pico-8 play session: hold → + tap 🅾

[t = 1 s] hold → ~1s, tap 🅾 ~2×
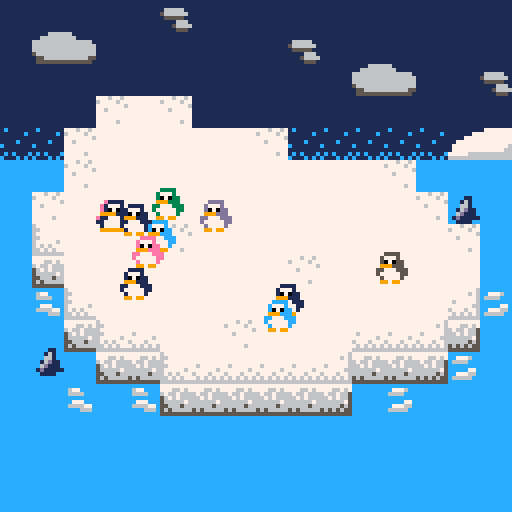
[t = 2 s] hold → ~2s, tap 🅾 ~4×
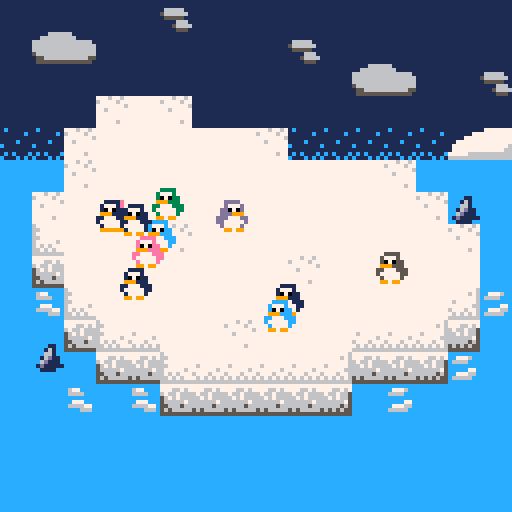
[t = 4 s] hold → ~4s, tap 🅾 ~7×
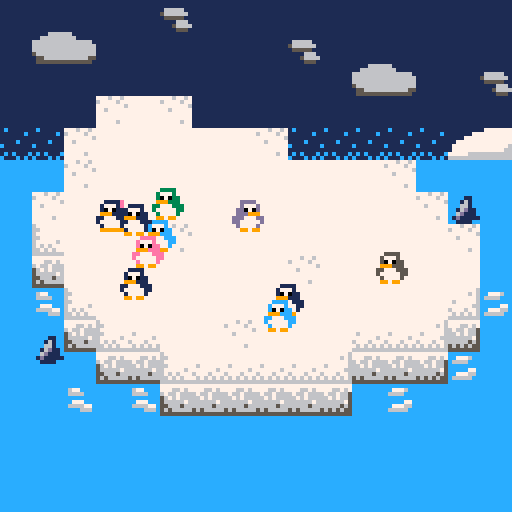
[t = 6 s] hold → ~6s, tap 🅾 ~10×
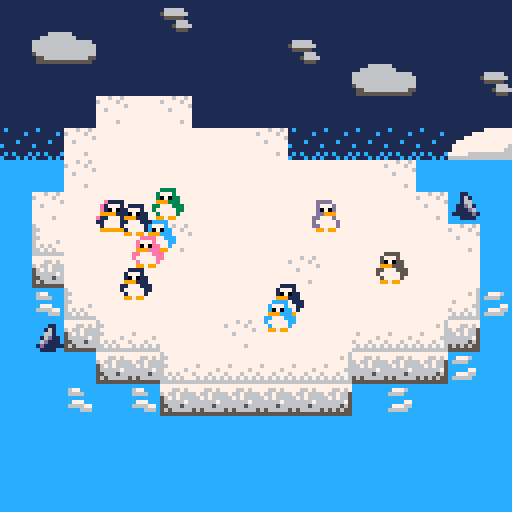
[t = 8 s] hold → ~8s, tap 🅾 ~14×
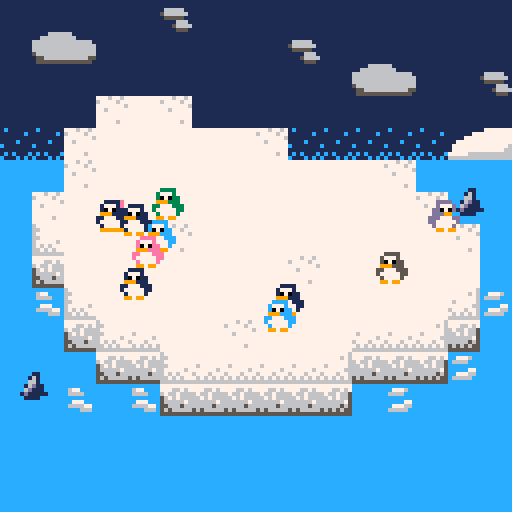

pico-8 cartridge
version 42
__lua__

function _init()
	-- setting map transparency
	palt(0, false)
	palt(15, true)

	-- set flag 1 on sprite 62 (light blue water)
	fset(62, 1, true)  


	p = {
		x = 50,
		y = 50, 
		sprite = 1,
		spr_frames = {1, 2},
		anim_index = 0,
		anim_timer = 0,
		anim_speed = 8,
		state = "still",
		face_right = false,
		speed = 2
	}

	npcs = {}
	npc_count = 10
	npc_names = {"joe", "bob", "mary", "jane"}
	npc_colors = {3, 4, 5, 6, 7, 8, 9, 10}
	npc_index = 1
	for i = 1, npc_count do
		create_npc(i, rnd(npc_colors), rnd(npc_names), 16 + rnd(80), 35 + 4 * i)
	end

	-- give sharks starting target to swim to
	sharks = {
		{
			x = 7, y = 100, 
			target_x = 7, target_y = 100, 
			speed = 0.4, 
			sprite = 17, flip = false
		},
		{
			x = 118, y = 45, 
			target_x = 118, target_y = 45, 
			speed = 0.2, 
			sprite = 17, flip = false
		}
	}

	statex = "walking"
	closest = npcs[0]
	talk_range = 6

	_upd = u_walking_around
	_drw = d_walking_around
	offset = 0
	
	-- universal animation timers for ui
	ui_anim_timer = 0
	ui_anim_speed = 12
	ui_offset = 0
end

function _update()
	_upd()
end


function _draw()
	_drw()
end


-->8
-- states --


function u_walking_around()
	p_move()
	npcs_move()
	sharks_move()

	closest = get_nearest_npc()
	if closest != "none" then
		if btnp(🅾️) then
		state = "talking"
		_upd = u_dialogue
		_drw = d_dialogue
		end
	end

	if btnp(❎) then
		npcs[npc_index].is_unlocked = true
		npcs[npc_index].state = "move"
		npc_index += 1
		trigger_shake()
		
	end
end


function u_dialogue()
	if btnp(🅾️) then
		_upd = u_walking_around
		_drw = d_walking_around
	end
end


function ready_to_shake()
	for i = 1, npc_count do 
		if not npcs[i].is_unlocked then 
			return false 
		end
	end 
	return true 
end


function trigger_shake()
	if ready_to_shake() then 
		offset = 1
		_upd = u_tip_iceberg
	end
end


function u_tip_iceberg()
	screen_shake()
end

function u_end_game()
	cls()
end



-->8
-- helper / reusable functions --
function dst(o1, o2)
 	return sqrt(sqr(o1.x - o2.x) + sqr(o1.y - o2.y))
end


function sqr(x) 
	return x * x 
end



-->8
-- movement functions --
function on_iceberg(new_x, new_y, flag)
	local tile_x = new_x / 8
	local tile_y = new_y / 8
  return fget(mget(tile_x,tile_y), flag)
end


function shark_fully_in_water(x, y)
	-- can adjust padding, but for now 0 seems best?
	local padding = 0 

    return on_water(x + padding, y + padding) and
           on_water(x + 7 - padding, y + padding) and
           on_water(x + padding, y + 7 - padding) and
           on_water(x + 7 - padding, y + 7 - padding)
end


function on_water(new_x, new_y)
	local tile_x = new_x / 8
	local tile_y = new_y / 8

	-- flag 1 means water (light blue pixels)
    return fget(mget(tile_x, tile_y), 1) 
end


function random_water_position()
	-- get new target for sharks 
    local new_x, new_y
    repeat
        new_x = flr(rnd(128))
        new_y = flr(rnd(128))
    until on_water(new_x, new_y)
    return new_x, new_y
end


function get_nearest_npc()
	local min_dist = 32000

	for i = 1, npc_count do 
		curr_dist = dst(p, npcs[i])
		min_dist = min(min_dist, curr_dist)

		if min_dist == curr_dist do 
			closest = npcs[i]
		end
	end
	if min_dist > talk_range then
		closest = "none"
	end

	return closest
end


function p_move()
	if btn() != 0 then
		p.state = "move"
		new_x = p.x
		new_y = p.y
		if btn(⬅️) then
			new_x = p.x - 1
			p.face_right = false
		end
		if btn(➡️) then
			new_x = p.x + 1
			p.face_right = true
		end
		if btn(⬆️) then
			new_y = p.y -1
		end
		if btn(⬇️) then
			new_y = p.y + 1
		end
		if on_iceberg(new_x + 4, new_y + 4, 0) then
			-- only update p position if on iceberg
			p.x = new_x
			p.y = new_y
		else 
			print("not on iceberg")
		end
	else
		p.state = "still"
		print("no input")
	end
end


function npcs_move()
	for i = 1, npc_count do
		if npcs[i].is_unlocked then 
			if npcs[i].x < npcs[i].target_x then 
				npcs[i].x += npcs[i].dx
			end	
			if npcs[i].x > npcs[i].target_x then 
				npcs[i].x -= npcs[i].dx
			end	
			if npcs[i].y < npcs[i].target_y then 
				npcs[i].y += npcs[i].dy
			end	
			if npcs[i].y > npcs[i].target_y then 
				npcs[i].y -= npcs[i].dy
			end	
		end
	end
end


function sharks_move()
    for shark in all(sharks) do
		-- get distance to target, swim there, then pick new one
        local dx = shark.target_x - shark.x
        local dy = shark.target_y - shark.y
        local dist = sqrt(dx * dx + dy * dy)

        if dist < 1 then
            shark.target_x, shark.target_y = random_water_position()
        else
            local vx = (dx / dist) * shark.speed
            local vy = (dy / dist) * shark.speed

            local new_x = shark.x + vx
            local new_y = shark.y + vy

            -- check full shark sprite inside water
            if shark_fully_in_water(new_x, new_y) then
                shark.x = new_x
                shark.y = new_y

                -- flip sprite if changing direction
                shark.flip = vx > 0
            else
                shark.target_x, shark.target_y = random_water_position()
            end
        end
    end
end


-->8
-- drawing functions --

function d_walking_around()
	-- ui animation timer
	ui_anim_timer += 1
	if ui_anim_timer >= ui_anim_speed then
		ui_anim_timer = 0
		ui_offset = (ui_offset + 1) % 2
	end
	
	cls()
	map()
	draw_penguins()
 draw_sharks()

	if closest != "none" then
			draw_talk_hint()
	end
end

function d_dialogue()
		-- ui animation timer
	ui_anim_timer += 1
	if ui_anim_timer >= ui_anim_speed then
		ui_anim_timer = 0
		ui_offset = (ui_offset + 1) % 2
	end
	
	cls()
	map()
	draw_penguins()
 draw_sharks()
 
 draw_textbox(closest)
	draw_big_penguin(closest)
	
	print("🅾️ to exit", 85, 2+ui_offset, 7)
end

function d_end_game()
	cls()
	print("you tipped the iceberg!", 30,30, 7)
end


function draw_penguins()
-- layers sprite drawing based on y position
p_drawn = false
	for i = 1, npc_count do
		if npcs[i].y > p.y and not p_drawn then
				//spr(p.sprite, p.x, p.y)
				anim_peng(p)
				p_drawn = true
		end
		//spr(npcs[i].sprite, npcs[i].x, npcs[i].y)
		anim_peng(npcs[i])
	end
	if not p_drawn then
		//spr(p.sprite, p.x, p.y)
		anim_peng(p)
	end
end


function draw_talk_hint()
	local x = closest.x
	local y = closest.y - 10 + ui_offset
	
	spr(36, x, y)
end


function draw_sharks()
    for shark in all(sharks) do
        spr(shark.sprite, shark.x, shark.y, 1, 1, shark.flip, false)
    end
end


function anim_peng(peng)
	if peng.state == "still" then
			spr(peng.spr_frames[1], peng.x, peng.y, 1,1,peng.face_right)
	else
		peng.anim_timer += 1
		if peng.anim_timer >= peng.anim_speed then
			peng.anim_index = (peng.anim_index + 1) % 2
			peng.anim_timer = 0
		end
		
		spr(peng.spr_frames[peng.anim_index+1], peng.x, peng.y, 1,1,peng.face_right)
	end
end


function screen_shake()
	local grow = 1.05
	local offset_x = 4 - rnd(8)
	local offset_y = 4 - rnd(8)
	
	offset_x *= offset
	offset_y *= offset
	
	camera(offset_x,offset_y)
	
	offset *= grow
	
	if offset >= 20 then
		_upd = u_end_game
		_drw = d_end_game
	end
end


function draw_textbox(peng)
	-- dithering background
	fillp(▒)
	rectfill(0, 128, 128, 108, 6)
	
	fillp(░)
	rectfill(0,108, 128, 88,6)
	
	fillp(☉)
	rectfill(0,88, 128, 68,6)
	
	fillp(…)
	rectfill(0,68, 128, 48,6)

	fillp(⬅️)
	-- generate rectangle (0 == index of black color)
	rectfill(60, 20, 120, 90, 0)
	rectfill(62, 22, 118, 88, 7)
	rectfill(66, 26, 114, 84, 6)

	print(peng.name, 75, 35, 1)
	print("")
	print("says") 
	print("hello!")
	print(":D")
end	


function draw_big_penguin(peng)
	-- identify sprite location in grid, then scale size
	local sx = (peng.spr_frames[1] % 16) * 8
	local sy = (peng.spr_frames[1] \ 16) * 8	
	sspr(sx, sy, 8, 8, -10, 60, 96, 96, true, false)
end


-->8
-- init functions --

function create_npc(id,sprite,name,x,y)
	local npc = {
		id = id,
		sprite = sprite,
		spr_frames = {sprite, sprite + 16},
		anim_timer = 0,
		anim_speed = 8,
		anim_index = 0,
		face_right = false,
		state = "still",
		name = name,
		x = x,
		y = y,
		dx = 1,
		dy = 1,
		target_x = 25, 
		target_y = 50,
		is_unlocked = false
	}

	add(npcs, npc)
end
__gfx__
00000000ffddddfffffddddfffeeeeffff3333ffffbbbbffff1111ffffccccffffaaaaffff5555ffff4444ff6611111111116666111111117777777667777777
00000000fd777dffffd777dffe777efff37773fffb777bfff17771fffc777cfffa777afff57775fff47774ff6661111111666666111111117777767666777777
00700700fd070ddfffd070dffe070eeff307033ffb070bbff107011ffc070ccffa070aaff507055ff407044f6666666166666666166666117777777667777777
00077000f999dddfff999ddff999eeeff999333ff999bbbff999111ff999cccff999aaaff999555ff999444f6666666666666666566666617677777666777777
00077000dd777dddffd777ddee777eee33777333bb777bbb11777111cc777cccaa777aaa55777555447774446666666666666666155555117777776667777767
00700700d77777ddfd77777de77777ee37777733b77777bb17777711c77777cca77777aa57777755477777446666666656666666111166616777677667676777
00000000fd7777dffd7777ddfe7777eff377773ffb7777bff177771ffc7777cffa7777aff577775ff477774f6666665515566666111566667676767666767677
00000000f99f99ffff99f99ff99f99fff99f99fff99f99fff99f99fff99f99fff99f99fff99f99fff99f99ff5555555115555555111155516666666666666666
00000000ffffffff00000000fffeeeeffff3333ffffbbbbffff1111ffffccccffffaaaaffff5555ffff4444f000000000000000017777777cccccccc77767767
00000000ffff11ff00000000ffe777efff37773fffb777bfff17771fffc777cfffa777afff57775fff47774f000000000000000077777777cc7776cc67777677
00000000fff161ff00000000ffe070efff30703fffb070bfff10701fffc070cfffa070afff50705fff40704f000000000000000077777777c6666ccc77777776
00000000fff661ff00000000ff999eefff99933fff999bbfff99911fff999ccfff999aafff99955fff99944f000000000000000077777777cccccccc77677777
00000000ff16d11f00000000ffe777eeff377733ffb777bbf1177711fcc777ccfaa777aaf5577755f4477744000000000000000077777776ccccc77c77777777
00000000ff6d111f00000000fe77777ef3777773fb77777b11777771cc77777caa77777a5577777544777774000000000000000077777766cc77766c77777777
00000000f1d1111100000000fe7777eef3777733fb7777bbf177771ffc7777cffa7777aff577775ff477774f000000000000000066666666c66666cc77777677
00000000cc1111cc00000000ff99f99fff99f99fff99f99fff99f99fff99f99fff99f99fff99f99fff99f99f000000000000000066666666cccccccc77777777
00000000ccccccccfccccccfffffffffffffffff000000000000000000000000000000000000000000000000666666661c11111111111111cccccccc77777777
0000000000000000c777776cfcccccfff66666ff00000000000000000000000000000000000000000000000066677676111111c111111177c677cccc77777777
0000000000000000c77cc66ccc777ccf6611166f000000000000000000000000000000000000000000000000767767771111111111117777c6666ccc77777777
0000000000000000c7c77c6ccc7c7ccf6616166f000000000000000000000000000000000000000000000000776767671111c11111777777cccccccc76777777
0000000000000000c7c76c6ccc777ccf6611166f00000000000000000000000000000000000000000000000067777766c111111117777777cc777ccc77777767
0000000000000000c76cc66c1ccccc1f5666665f000000000000000000000000000000000000000000000000666665661111111117777777c666677c67776777
0000000000000000c666666cf11111fff55555ff000000000000000000000000000000000000000000000000565666661c1c111c77777666cccc666c76767676
0000000000000000fccccccfffffffffffffffff00000000000000000000000000000000000000000000000055555555c111c1c166666666cccccccc66666666
0000000000000000000000000000000000000000000000000000000000000000000000000000000077777777777777777777777711111111cccccccc77777777
0000000000000000000000000000000000000000000000000000000000000000000000000000000077766767777667677776676711111111cccccccc77777777
0000000000000000000000000000000000000000000000000000000000000000000000000000000067667665676676666766766611111111cccccccc77777777
0000000000000000000000000000000000000000000000000000000000000000000000000000000066767665567676666676766611111111cccccccc77777777
0000000000000000000000000000000000000000000000000000000000000000000000000000000066666675566666766666667611111111cccccccc77777777
0000000000000000000000000000000000000000000000000000000000000000000000000000000066666565556665666666656611111111cccccccc77777777
0000000000000000000000000000000000000000000000000000000000000000000000000000000056565655565666665656666611111111cccccccc77777777
0000000000000000000000000000000000000000000000000000000000000000000000000000000055555555555555555555555511111111cccccccc77777777
__gff__
0000000000000000000000000000010100000000000000000000000000000001000000000000000000000000000000010000000000000000000000000000000100000000000000000000000000000000000000000000000000000000000000000000000000000000000000000000000000000000000000000000000000000000
0000000000000000000000000000000000000000000000000000000000000000000000000000000000000000000000000000000000000000000000000000000000000000000000000000000000000000000000000000000000000000000000000000000000000000000000000000000000000000000000000000000000000000
__map__
3d3d3d3d3d0d3d3d3d3d3d3d3d3d3d3d00000000000000000000000000000000000000000000000000000000000000000000000000000000000000000000000000000000000000000000000000000000000000000000000000000000000000000000000000000000000000000000000000000000000000000000000000000000
3d0c0b3d3d3d3d3d3d0d3d3d3d3d3d3d00000000000000000000000000000000000000000000000000000000000000000000000000000000000000000000000000000000000000000000000000000000000000000000000000000000000000000000000000000000000000000000000000000000000000000000000000000000
3d3d3d3d3d3d3d3d3d3d3d0c0b3d3d0d00000000000000000000000000000000000000000000000000000000000000000000000000000000000000000000000000000000000000000000000000000000000000000000000000000000000000000000000000000000000000000000000000000000000000000000000000000000
3d3d3d1f3f1f3d3d3d3d3d3d3d3d3d3d00000000000000000000000000000000000000000000000000000000000000000000000000000000000000000000000000000000000000000000000000000000000000000000000000000000000000000000000000000000000000000000000000000000000000000000000000000000
2c2c1f3f3f3f3f3f1f2c2c2c2c2c2d1d00000000000000000000000000000000000000000000000000000000000000000000000000000000000000000000000000000000000000000000000000000000000000000000000000000000000000000000000000000000000000000000000000000000000000000000000000000000
3e3e1f3f3f3f3f3f3f3f3f3f1f3e3e3e00000000000000000000000000000000000000000000000000000000000000000000000000000000000000000000000000000000000000000000000000000000000000000000000000000000000000000000000000000000000000000000000000000000000000000000000000000000
3e1f3f3f3f3f3f3f3f3f3f3f3f1f3e3e00000000000000000000000000000000000000000000000000000000000000000000000000000000000000000000000000000000000000000000000000000000000000000000000000000000000000000000000000000000000000000000000000000000000000000000000000000000
3e0f3f3f3f1f3f3f3f3f3f3f3f3f1f3e00000000000000000000000000000000000000000000000000000000000000000000000000000000000000000000000000000000000000000000000000000000000000000000000000000000000000000000000000000000000000000000000000000000000000000000000000000000
3e3b3f3f3f3f3f3f3f1f3f3f3f3f3f3e00000000000000000000000000000000000000000000000000000000000000000000000000000000000000000000000000000000000000000000000000000000000000000000000000000000000000000000000000000000000000000000000000000000000000000000000000000000
3e2e0f3f3f3f3f3f3f3f3f3f3f3f0e1e00000000000000000000000000000000000000000000000000000000000000000000000000000000000000000000000000000000000000000000000000000000000000000000000000000000000000000000000000000000000000000000000000000000000000000000000000000000
3e3e3b0f2f3f3f1f3f3f3f2f2f0e3a3e00000000000000000000000000000000000000000000000000000000000000000000000000000000000000000000000000000000000000000000000000000000000000000000000000000000000000000000000000000000000000000000000000000000000000000000000000000000
3e3e3e3b3c0f2f2f2f2f0e3c3c3a1e3e00000000000000000000000000000000000000000000000000000000000000000000000000000000000000000000000000000000000000000000000000000000000000000000000000000000000000000000000000000000000000000000000000000000000000000000000000000000
3e3e2e3e2e3b3c3c3c3c3a3e1e3e3e3e00000000000000000000000000000000000000000000000000000000000000000000000000000000000000000000000000000000000000000000000000000000000000000000000000000000000000000000000000000000000000000000000000000000000000000000000000000000
3e3e3e3e3e3e3e3e3e3e3e3e3e3e3e3e00000000000000000000000000000000000000000000000000000000000000000000000000000000000000000000000000000000000000000000000000000000000000000000000000000000000000000000000000000000000000000000000000000000000000000000000000000000
3e3e3e3e3e3e3e3e3e3e3e3e3e3e3e3e00000000000000000000000000000000000000000000000000000000000000000000000000000000000000000000000000000000000000000000000000000000000000000000000000000000000000000000000000000000000000000000000000000000000000000000000000000000
3e3e3e3e3e3e3e3e3e3e3e3e3e3e3e3e00000000000000000000000000000000000000000000000000000000000000000000000000000000000000000000000000000000000000000000000000000000000000000000000000000000000000000000000000000000000000000000000000000000000000000000000000000000
